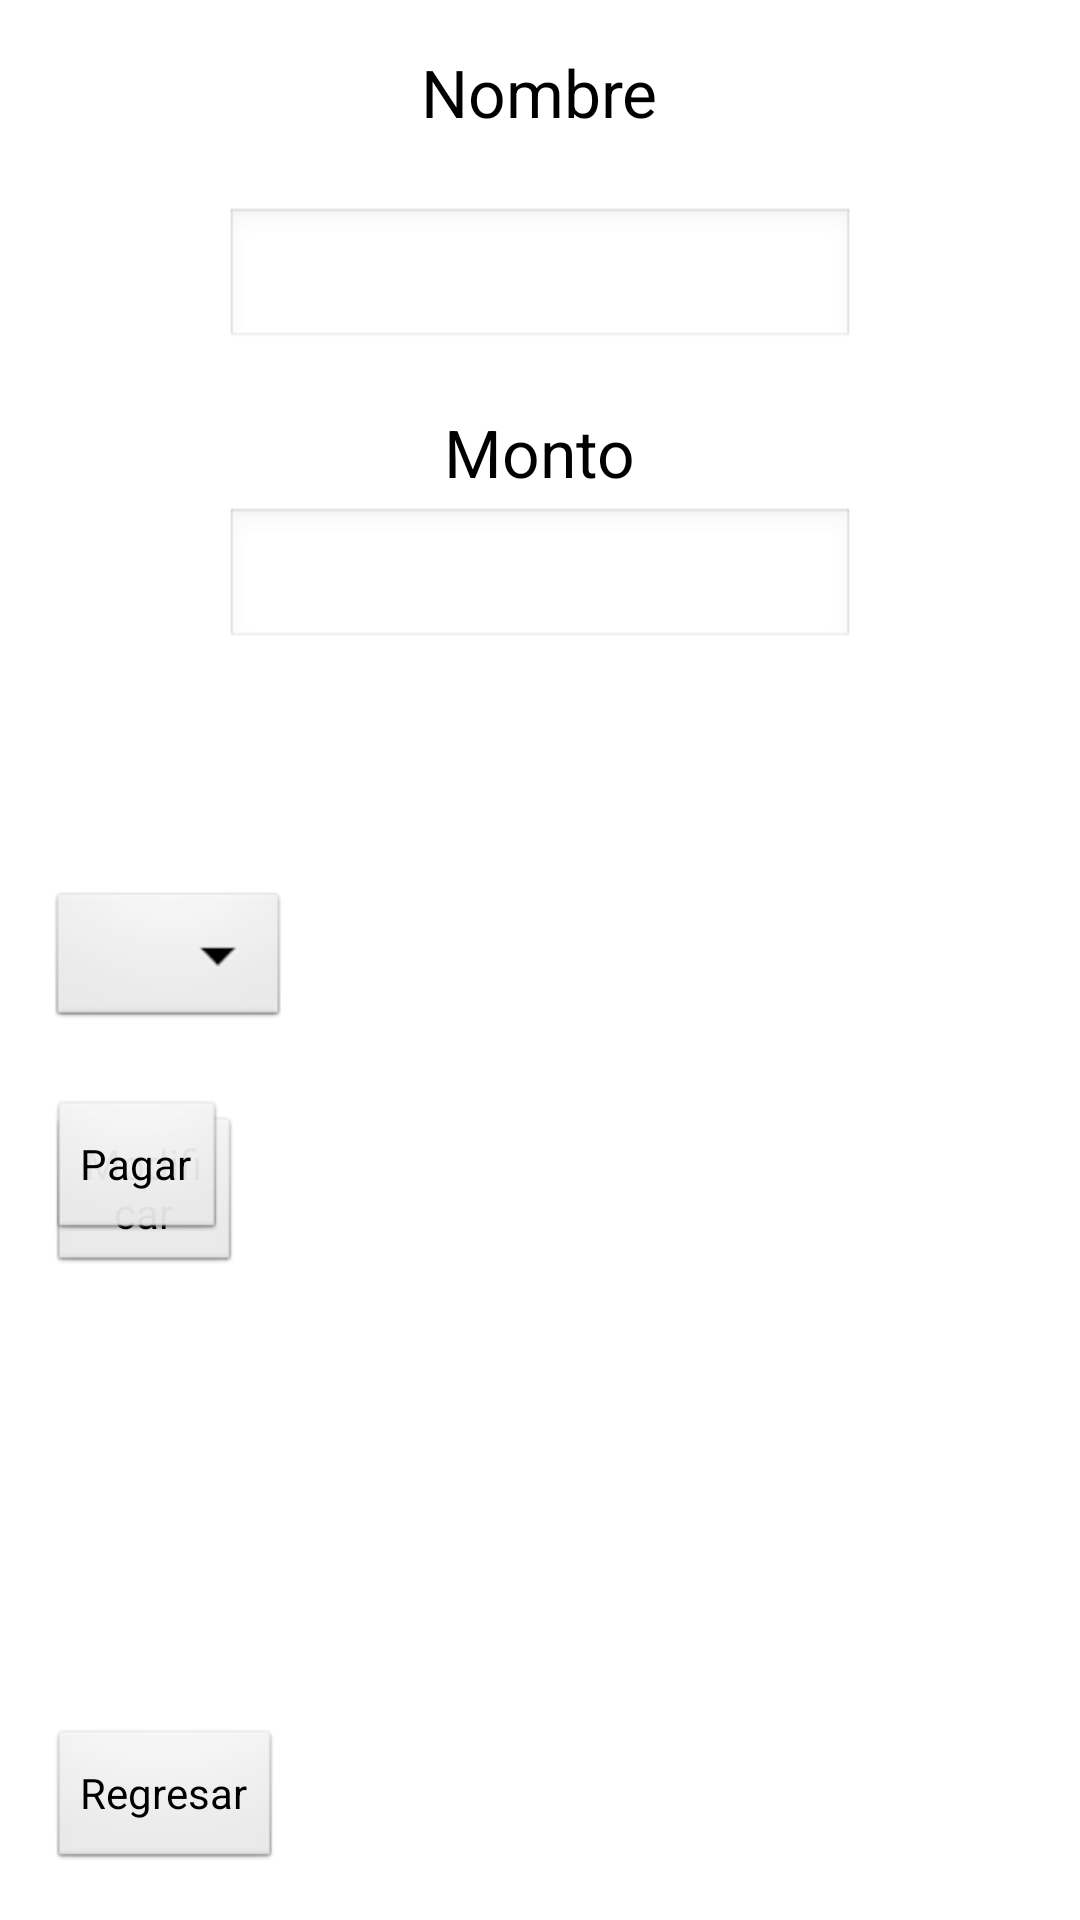

Android layout source for this screen:
<!-- AndroidManifest.xml: application theme AppTheme -->
<!-- res/layout/activity_submenu.xml -->
<RelativeLayout xmlns:android="http://schemas.android.com/apk/res/android"
    xmlns:tools="http://schemas.android.com/tools"
    android:layout_width="match_parent"
    android:layout_height="match_parent"
    android:paddingBottom="@dimen/activity_vertical_margin"
    android:paddingLeft="@dimen/activity_horizontal_margin"
    android:paddingRight="@dimen/activity_horizontal_margin"
    android:paddingTop="@dimen/activity_vertical_margin"
    tools:context="com.example.sistemas.Submenu" >

    <EditText
        android:id="@+id/monto_edit"
        android:layout_width="wrap_content"
        android:layout_height="wrap_content"
        android:layout_alignLeft="@+id/nombre_edit"
        android:layout_below="@+id/nombre_edit"
        android:layout_marginTop="52dp"
        android:ems="10"
        android:inputType="number" />

    <EditText
        android:id="@+id/nombre_edit"
        android:layout_width="wrap_content"
        android:layout_height="wrap_content"
        android:layout_alignParentTop="true"
        android:layout_centerHorizontal="true"
        android:layout_marginTop="53dp"
        android:ems="10"
        android:inputType="text" />

    <Button
        android:id="@+id/edit"
        android:layout_width="wrap_content"
        android:layout_height="wrap_content"
        android:onClick="update_deuda"
        android:layout_alignBaseline="@+id/button3"
        android:layout_alignBottom="@+id/button3"
        android:layout_alignRight="@+id/prioridad_edit"
        android:layout_marginRight="16dp"
        android:text="@string/modificar" />

    <Spinner
        android:id="@+id/prioridad_edit"
        android:layout_width="wrap_content"
        android:layout_height="wrap_content"
        android:layout_alignLeft="@+id/button3"
        android:layout_centerVertical="true" />

    <Button
        android:id="@+id/button3"
        android:layout_width="wrap_content"
        android:layout_height="wrap_content"
        android:onClick="pagado"
        android:layout_alignLeft="@+id/button4"
        android:layout_below="@+id/prioridad_edit"
        android:layout_marginTop="22dp"
        android:text="@string/pagar" />

    <Button
        android:id="@+id/button2"
        android:layout_width="wrap_content"
        android:layout_height="wrap_content"
        android:onClick="delete"
        android:layout_above="@+id/button4"
        android:layout_marginBottom="24dp"
        android:layout_toLeftOf="@+id/edit"
        android:text="@string/eliminar" />

    <Button
        android:id="@+id/button4"
        android:layout_width="wrap_content"
        android:layout_height="wrap_content"
        android:layout_alignParentBottom="true"
        android:layout_alignParentLeft="true"
        android:drawableLeft="@drawable/ic_action_back"
        android:onClick="atras"
        android:text="@string/regresar" />

    <TextView
        android:id="@+id/textView1"
        android:layout_width="wrap_content"
        android:layout_height="wrap_content"
        android:layout_alignParentTop="true"
        android:layout_centerHorizontal="true"
        android:text="@string/deuda"
        android:textAppearance="?android:attr/textAppearanceLarge" />

    <TextView
        android:id="@+id/textView2"
        android:layout_width="wrap_content"
        android:layout_height="wrap_content"
        android:layout_below="@+id/nombre_edit"
        android:layout_centerHorizontal="true"
        android:layout_marginTop="19dp"
        android:text="@string/monto"
        android:textAppearance="?android:attr/textAppearanceLarge" />

</RelativeLayout>
<!-- resources referenced by this layout -->
<resources>
  <dimen name="activity_horizontal_margin">16dp</dimen>
  <dimen name="activity_vertical_margin">16dp</dimen>
  <string name="deuda">Nombre</string>
  <string name="eliminar">Eliminar</string>
  <string name="modificar">Modificar</string>
  <string name="monto">Monto</string>
  <string name="pagar">Pagar</string>
  <string name="regresar">Regresar</string>
  <style name="AppTheme" parent="AppBaseTheme">
          
          <item name="android:windowActionBar">false</item>
          
          <item name="android:windowNoTitle">true</item>
          
          <item name="android:windowFullscreen">true</item>
          
      </style>
  <style name="AppBaseTheme" parent="android:Theme.Light">
          
      </style>
</resources>
